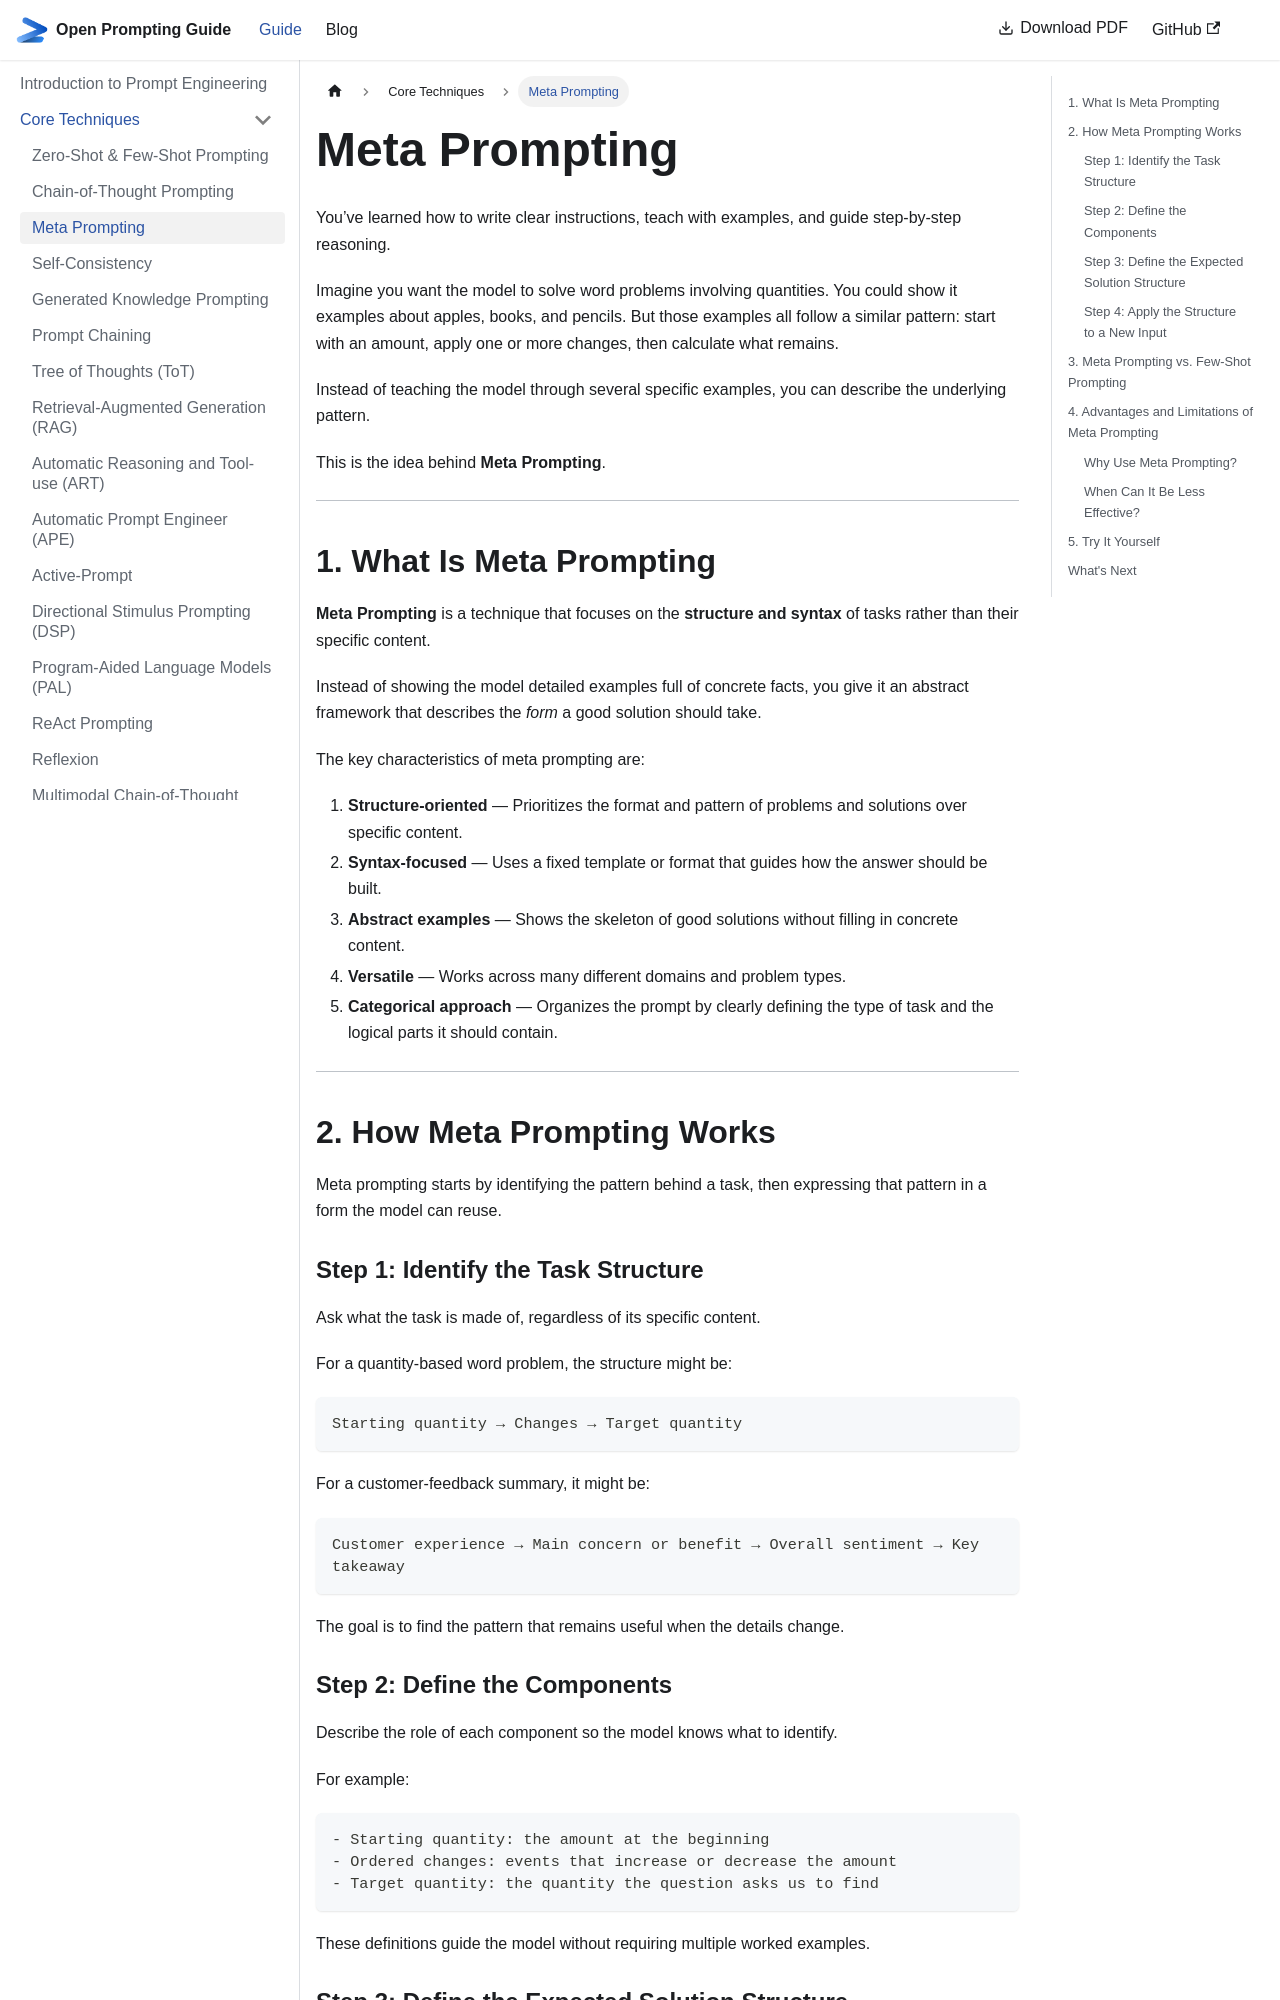

repository: khaledlajili/open-prompting-guide · page: docs/core-techniques/meta-prompting/index.html · generator: docusaurus

---
sidebar_position: 3
---

# Meta Prompting

You’ve learned how to write clear instructions, teach with examples, and guide step-by-step reasoning.

Imagine you want the model to solve word problems involving quantities. You could show it examples about apples, books, and pencils. But those examples all follow a similar pattern: start with an amount, apply one or more changes, then calculate what remains.

Instead of teaching the model through several specific examples, you can describe the underlying pattern.

This is the idea behind **Meta Prompting**.

---

## 1. What Is Meta Prompting

**Meta Prompting** is a technique that focuses on the **structure and syntax** of tasks rather than their specific content.

Instead of showing the model detailed examples full of concrete facts, you give it an abstract framework that describes the *form* a good solution should take.

The key characteristics of meta prompting are:

1. **Structure-oriented** — Prioritizes the format and pattern of problems and solutions over specific content.
2. **Syntax-focused** — Uses a fixed template or format that guides how the answer should be built.
3. **Abstract examples** — Shows the skeleton of good solutions without filling in concrete content.
4. **Versatile** — Works across many different domains and problem types.
5. **Categorical approach** — Organizes the prompt by clearly defining the type of task and the logical parts it should contain.

---

## 2. How Meta Prompting Works

Meta prompting starts by identifying the pattern behind a task, then expressing that pattern in a form the model can reuse.

### Step 1: Identify the Task Structure

Ask what the task is made of, regardless of its specific content.

For a quantity-based word problem, the structure might be:

```text
Starting quantity → Changes → Target quantity
```

For a customer-feedback summary, it might be:

```text
Customer experience → Main concern or benefit → Overall sentiment → Key takeaway
```

The goal is to find the pattern that remains useful when the details change.

### Step 2: Define the Components

Describe the role of each component so the model knows what to identify.

For example:

```text
- Starting quantity: the amount at the beginning
- Ordered changes: events that increase or decrease the amount
- Target quantity: the quantity the question asks us to find
```

These definitions guide the model without requiring multiple worked examples.
